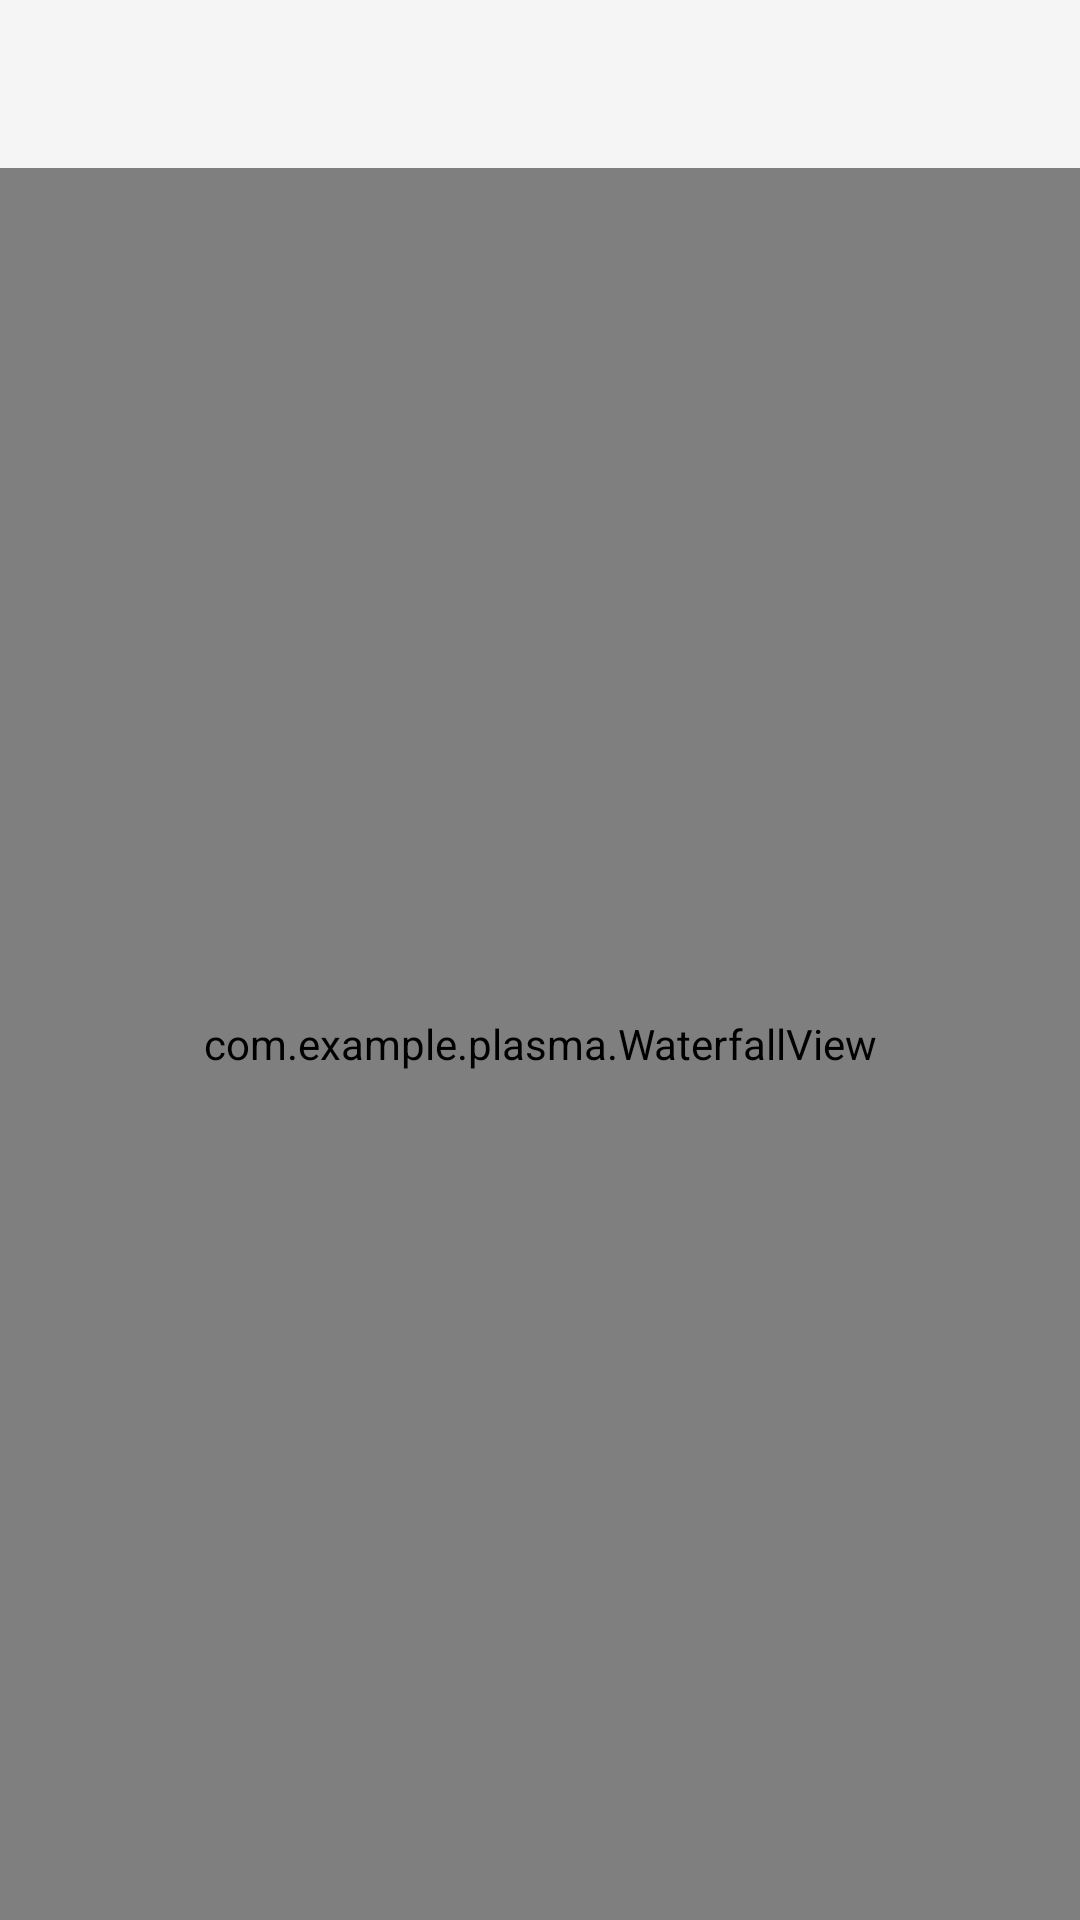

Reconstruct the res/layout file that produces this screen, plus the resources it refers to.
<!-- AndroidManifest.xml: application theme Theme.AppCompat.Light.NoActionBar -->
<!-- res/layout/layout.xml -->
<?xml version="1.0" encoding="utf-8"?>
<LinearLayout xmlns:android="http://schemas.android.com/apk/res/android"
    android:layout_width="match_parent"
    android:layout_height="match_parent"
    xmlns:app="http://schemas.android.com/apk/res-auto"
    android:orientation="vertical">

    <androidx.appcompat.widget.Toolbar
        android:id="@+id/toolbar"
        android:layout_width="match_parent"
        android:layout_height="wrap_content"
        android:background="?attr/colorPrimary"
        android:minHeight="?attr/actionBarSize"
        android:theme="?attr/actionBarTheme">

    </androidx.appcompat.widget.Toolbar>

    <com.example.plasma.WaterfallView
        android:id="@+id/WaterfallView"
        android:layout_width="match_parent"
        android:layout_height="match_parent" />



</LinearLayout>
<!-- resources referenced by this layout -->
<resources>

</resources>
